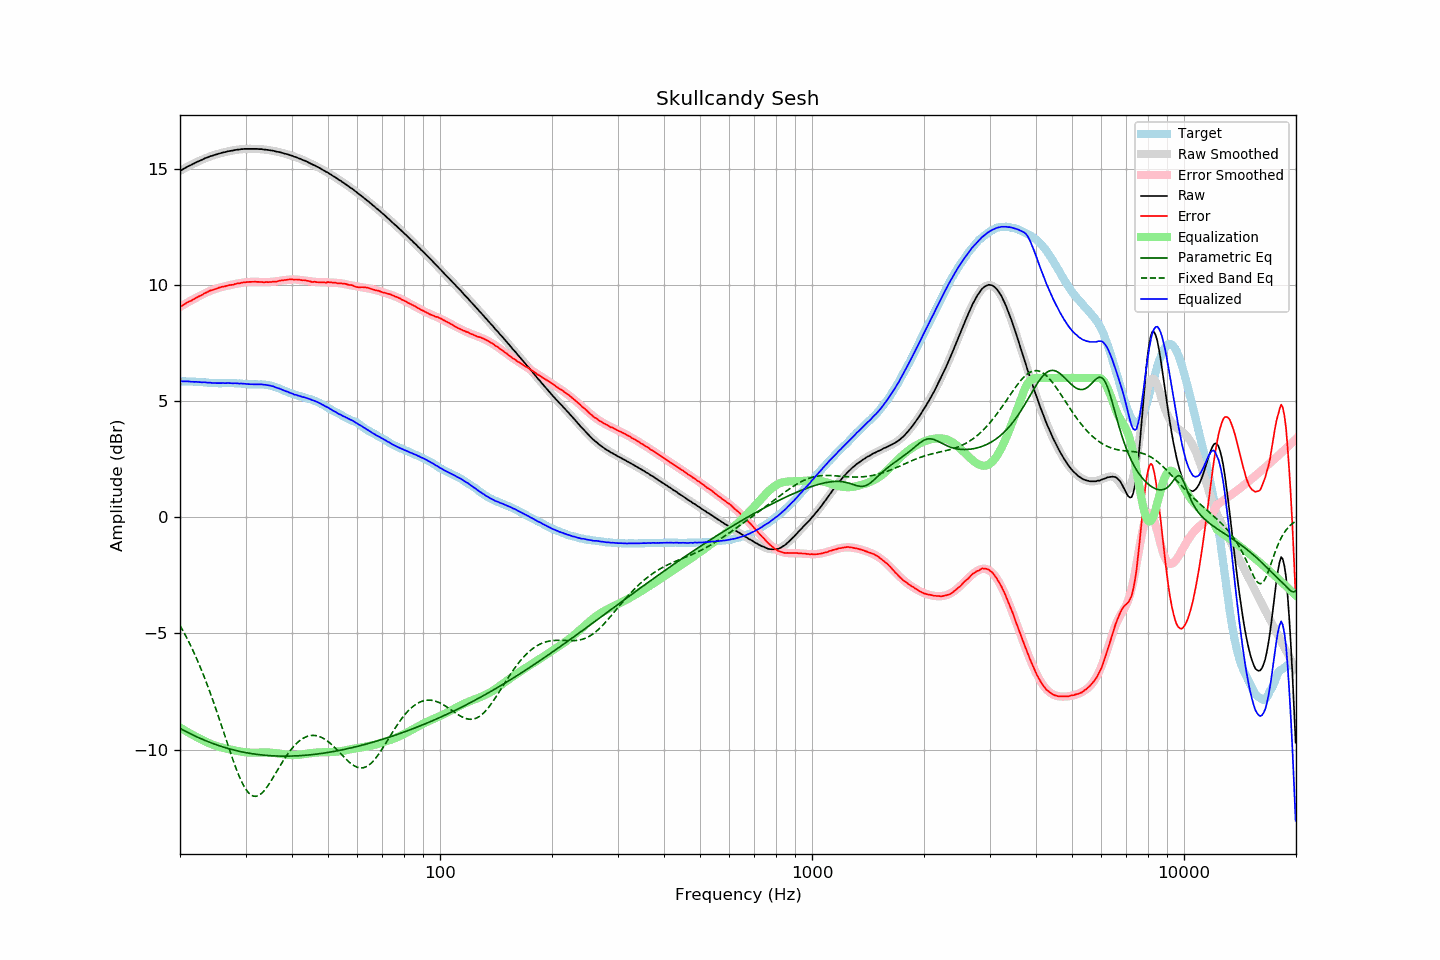

Data behind this chart, as committed beside it:
frequency, raw, error, smoothed, error_smoothed, equalization, parametric_eq, fixed_band_eq, equalized_raw, equalized_smoothed, target
20.00, 14.91, 9.06, 14.91, 9.05, -9.05, -9.09, -4.66, 5.86, 5.86, 5.85
20.20, 14.95, 9.10, 14.95, 9.10, -9.10, -9.12, -4.78, 5.85, 5.85, 5.85
20.40, 14.99, 9.14, 14.99, 9.14, -9.14, -9.16, -4.91, 5.85, 5.85, 5.85
20.61, 15.03, 9.18, 15.03, 9.18, -9.18, -9.20, -5.03, 5.85, 5.85, 5.85
20.81, 15.07, 9.23, 15.07, 9.22, -9.22, -9.23, -5.16, 5.85, 5.85, 5.84
21.02, 15.11, 9.27, 15.10, 9.26, -9.26, -9.27, -5.30, 5.85, 5.85, 5.84
21.23, 15.14, 9.30, 15.14, 9.30, -9.30, -9.30, -5.44, 5.84, 5.84, 5.84
21.44, 15.17, 9.32, 15.18, 9.34, -9.34, -9.34, -5.58, 5.83, 5.84, 5.85
21.66, 15.21, 9.37, 15.21, 9.37, -9.37, -9.37, -5.73, 5.83, 5.84, 5.84
21.87, 15.24, 9.40, 15.24, 9.41, -9.41, -9.41, -5.88, 5.83, 5.83, 5.84
22.09, 15.28, 9.45, 15.28, 9.45, -9.45, -9.44, -6.03, 5.83, 5.83, 5.83
22.31, 15.31, 9.48, 15.31, 9.48, -9.48, -9.47, -6.19, 5.83, 5.83, 5.83
22.54, 15.34, 9.52, 15.34, 9.52, -9.52, -9.50, -6.35, 5.82, 5.82, 5.82
22.76, 15.37, 9.55, 15.37, 9.56, -9.56, -9.53, -6.52, 5.81, 5.82, 5.82
22.99, 15.40, 9.58, 15.40, 9.59, -9.59, -9.56, -6.69, 5.81, 5.81, 5.82
23.22, 15.44, 9.63, 15.43, 9.62, -9.62, -9.59, -6.86, 5.81, 5.81, 5.81
23.45, 15.47, 9.66, 15.46, 9.66, -9.66, -9.62, -7.04, 5.81, 5.80, 5.81
23.69, 15.49, 9.69, 15.49, 9.69, -9.69, -9.65, -7.22, 5.80, 5.80, 5.80
23.92, 15.52, 9.73, 15.52, 9.72, -9.72, -9.68, -7.41, 5.80, 5.79, 5.78
24.16, 15.55, 9.76, 15.54, 9.75, -9.75, -9.70, -7.60, 5.80, 5.79, 5.78
24.40, 15.56, 9.78, 15.57, 9.78, -9.78, -9.73, -7.79, 5.78, 5.78, 5.78
24.65, 15.59, 9.81, 15.59, 9.81, -9.81, -9.75, -7.99, 5.78, 5.78, 5.78
24.89, 15.61, 9.83, 15.61, 9.83, -9.83, -9.78, -8.19, 5.78, 5.78, 5.78
25.14, 15.63, 9.85, 15.63, 9.85, -9.85, -9.80, -8.39, 5.78, 5.78, 5.78
25.39, 15.65, 9.88, 15.65, 9.88, -9.88, -9.83, -8.59, 5.77, 5.78, 5.77
25.65, 15.67, 9.90, 15.67, 9.89, -9.89, -9.85, -8.80, 5.77, 5.78, 5.77
25.91, 15.69, 9.92, 15.69, 9.91, -9.91, -9.87, -9.01, 5.78, 5.78, 5.77
26.16, 15.71, 9.93, 15.71, 9.93, -9.93, -9.89, -9.22, 5.78, 5.77, 5.78
26.43, 15.72, 9.94, 15.72, 9.95, -9.95, -9.91, -9.43, 5.77, 5.78, 5.78
26.69, 15.74, 9.96, 15.74, 9.96, -9.96, -9.94, -9.64, 5.78, 5.78, 5.78
26.96, 15.76, 9.98, 15.75, 9.98, -9.98, -9.96, -9.85, 5.78, 5.77, 5.78
27.23, 15.77, 10.00, 15.77, 10.00, -10.00, -9.97, -10.06, 5.77, 5.77, 5.77
27.50, 15.78, 10.01, 15.78, 10.01, -10.01, -9.99, -10.26, 5.77, 5.77, 5.77
27.77, 15.79, 10.01, 15.80, 10.02, -10.02, -10.01, -10.46, 5.76, 5.77, 5.78
28.05, 15.81, 10.04, 15.81, 10.04, -10.04, -10.03, -10.65, 5.77, 5.77, 5.77
28.33, 15.82, 10.05, 15.82, 10.05, -10.05, -10.05, -10.84, 5.77, 5.77, 5.77
28.62, 15.83, 10.07, 15.83, 10.06, -10.06, -10.06, -11.01, 5.76, 5.76, 5.76
28.90, 15.83, 10.06, 15.83, 10.08, -10.08, -10.08, -11.18, 5.75, 5.76, 5.77
29.19, 15.85, 10.09, 15.84, 10.09, -10.09, -10.09, -11.33, 5.76, 5.75, 5.76
29.48, 15.85, 10.11, 15.85, 10.10, -10.10, -10.11, -11.48, 5.75, 5.75, 5.74
29.78, 15.86, 10.12, 15.85, 10.11, -10.11, -10.12, -11.60, 5.75, 5.74, 5.74
30.08, 15.86, 10.12, 15.86, 10.12, -10.12, -10.13, -11.72, 5.74, 5.74, 5.74
30.38, 15.86, 10.13, 15.86, 10.12, -10.12, -10.15, -11.81, 5.73, 5.74, 5.73
30.68, 15.86, 10.13, 15.86, 10.13, -10.13, -10.16, -11.89, 5.73, 5.73, 5.73
30.99, 15.86, 10.13, 15.86, 10.13, -10.13, -10.17, -11.95, 5.73, 5.73, 5.73
31.30, 15.86, 10.14, 15.86, 10.13, -10.13, -10.18, -11.99, 5.73, 5.73, 5.72
31.61, 15.86, 10.14, 15.86, 10.13, -10.13, -10.19, -12.01, 5.72, 5.73, 5.72
31.93, 15.86, 10.14, 15.86, 10.13, -10.13, -10.20, -12.01, 5.73, 5.73, 5.72
32.24, 15.86, 10.13, 15.86, 10.13, -10.13, -10.21, -12.00, 5.73, 5.72, 5.73
32.57, 15.85, 10.13, 15.85, 10.13, -10.13, -10.22, -11.97, 5.72, 5.72, 5.72
32.89, 15.85, 10.13, 15.85, 10.13, -10.13, -10.23, -11.93, 5.72, 5.72, 5.72
33.22, 15.85, 10.13, 15.84, 10.13, -10.13, -10.23, -11.87, 5.72, 5.72, 5.72
33.55, 15.83, 10.11, 15.84, 10.12, -10.12, -10.24, -11.80, 5.70, 5.71, 5.72
33.89, 15.83, 10.12, 15.83, 10.12, -10.12, -10.25, -11.72, 5.70, 5.70, 5.71
34.23, 15.82, 10.13, 15.82, 10.13, -10.13, -10.25, -11.62, 5.69, 5.69, 5.69
34.57, 15.81, 10.12, 15.81, 10.13, -10.13, -10.26, -11.52, 5.68, 5.68, 5.69
34.92, 15.80, 10.13, 15.80, 10.13, -10.13, -10.26, -11.42, 5.67, 5.67, 5.67
35.27, 15.79, 10.13, 15.79, 10.14, -10.14, -10.27, -11.31, 5.65, 5.65, 5.66
35.62, 15.78, 10.15, 15.77, 10.14, -10.14, -10.27, -11.20, 5.64, 5.63, 5.63
35.97, 15.76, 10.14, 15.76, 10.15, -10.15, -10.28, -11.08, 5.61, 5.61, 5.62
... 635 more rows
